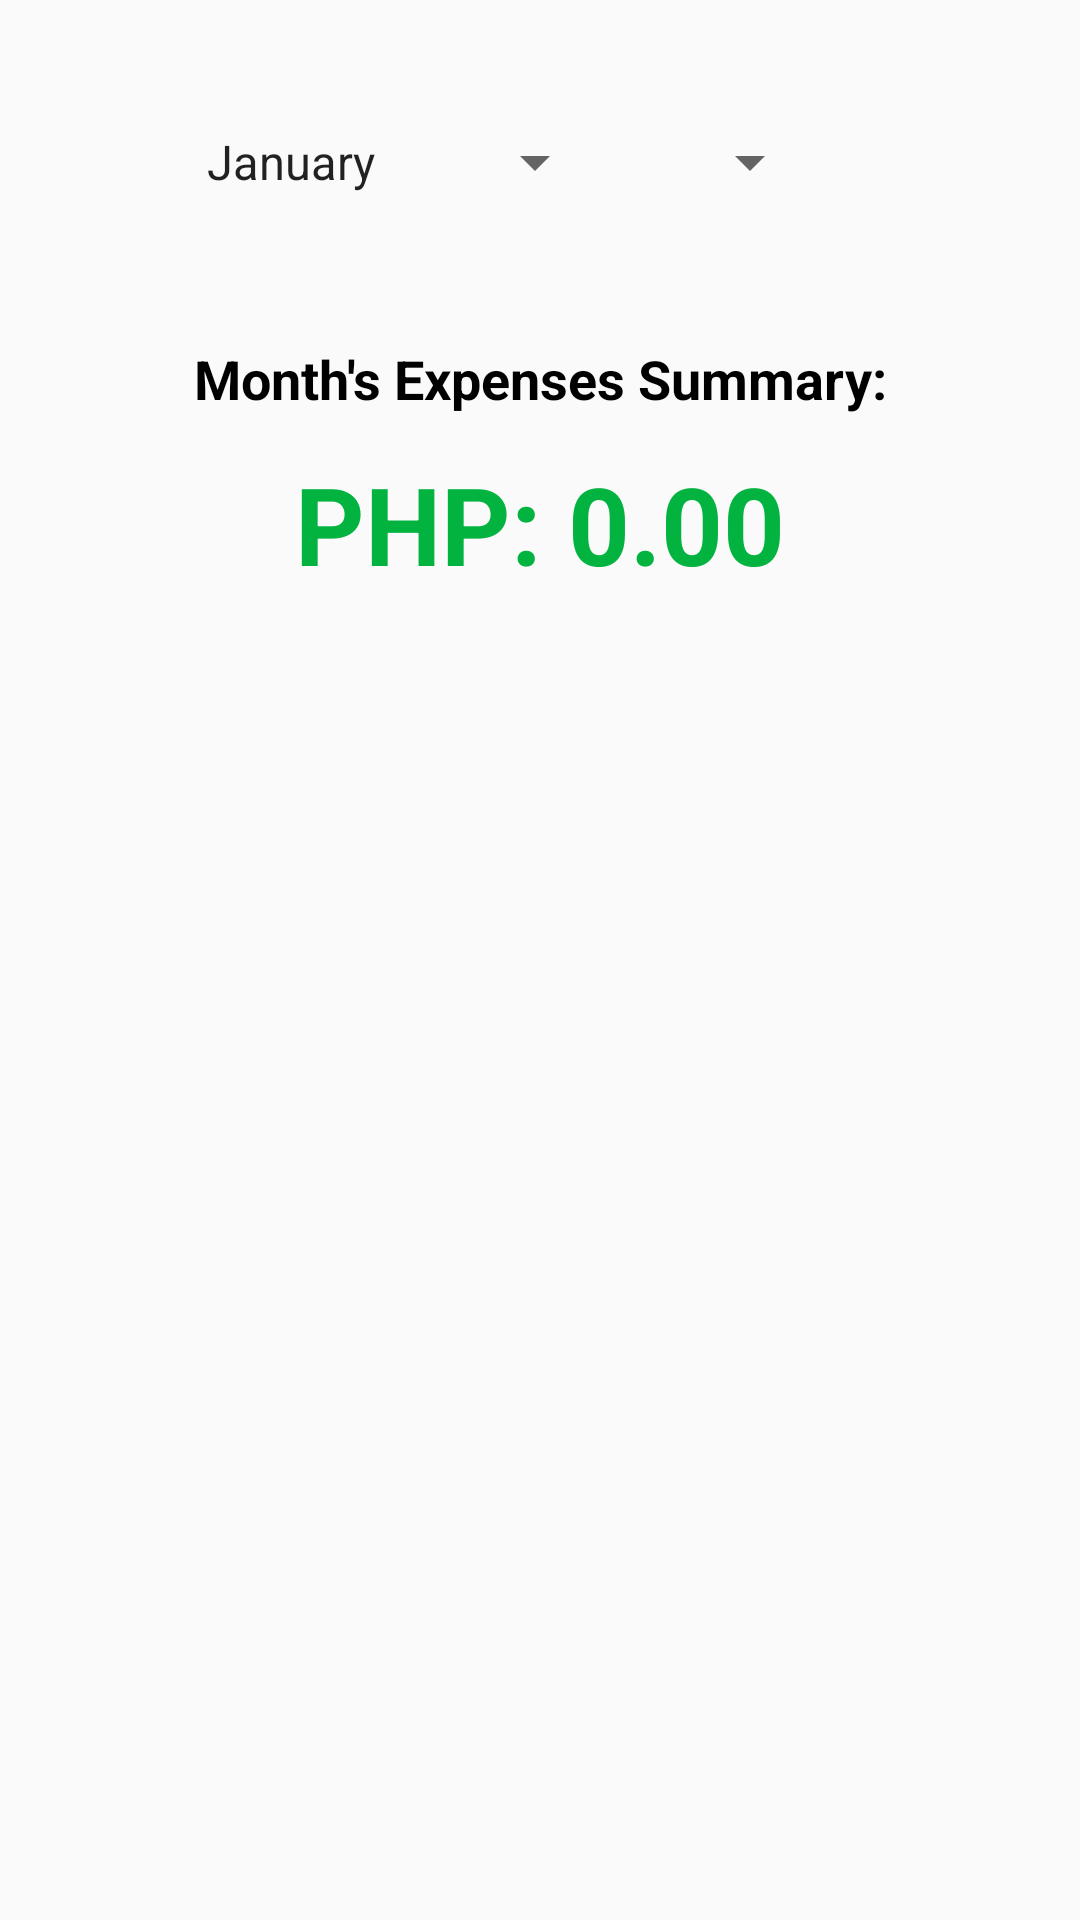

Android layout source for this screen:
<!-- AndroidManifest.xml: application theme AppTheme -->
<!-- res/layout/activity_expenses_summary.xml -->
<?xml version="1.0" encoding="utf-8"?>
<RelativeLayout xmlns:android="http://schemas.android.com/apk/res/android"
    xmlns:tools="http://schemas.android.com/tools"
    android:id="@+id/activity_expenses_summary"
    android:layout_width="match_parent"
    android:layout_height="match_parent"
    android:paddingBottom="@dimen/activity_vertical_margin"
    android:paddingLeft="@dimen/activity_horizontal_margin"
    android:paddingRight="@dimen/activity_horizontal_margin"
    android:paddingTop="@dimen/activity_vertical_margin"
    tools:context="capstone.androiduserbadgetplanner.saving_summary">

    <Spinner
        android:layout_width="wrap_content"
        android:layout_height="wrap_content"
        android:layout_marginTop="26dp"
        android:id="@+id/spinner3"
        android:entries="@array/Months"
        android:layout_alignParentTop="true"
        android:layout_alignParentLeft="true"
        android:layout_alignParentStart="true"
        android:layout_marginLeft="45dp"
        android:layout_marginStart="45dp" />

    <Spinner
        android:layout_height="wrap_content"
        android:id="@+id/spinner4"
        android:layout_marginRight="70dp"
        android:layout_marginEnd="70dp"
        android:layout_alignTop="@+id/spinner3"
        android:layout_alignParentRight="true"
        android:layout_alignParentEnd="true"
        android:layout_width="wrap_content" />

    <TextView
        android:text="Month's Expenses Summary:"
        android:layout_width="match_parent"
        android:layout_height="wrap_content"
        android:layout_below="@+id/spinner3"
        android:layout_marginTop="48dp"
        android:id="@+id/textView5"
        android:textStyle="bold"
        android:textColor="@android:color/black"
        android:textSize="18sp"
        android:layout_alignParentRight="true"
        android:layout_alignParentEnd="true"
        android:textAlignment="center" />

    <TextView
        android:text="PHP: 0.00"
        android:layout_width="match_parent"
        android:layout_height="wrap_content"
        android:layout_marginTop="12dp"
        android:id="@+id/savingValueContainer"
        android:textStyle="normal|bold"
        android:textColor="@color/colorPrimaryDark"
        android:textSize="36sp"
        android:textAlignment="center"
        android:layout_below="@+id/textView5"
        android:layout_alignParentLeft="true"
        android:layout_alignParentStart="true" />
</RelativeLayout>
<!-- resources referenced by this layout -->
<resources>
  <string-array name="Months">
          <item>January</item>
          <item>February</item>
          <item>March</item>
          <item>April</item>
          <item>May</item>
          <item>June</item>
          <item>July</item>
          <item>August</item>
          <item>September</item>
          <item>October</item>
          <item>November</item>
          <item>December</item>
      </string-array>
  <color name="colorPrimaryDark">#02b340</color>
  <dimen name="activity_horizontal_margin">16dp</dimen>
  <dimen name="activity_vertical_margin">16dp</dimen>
  <style name="AppTheme" parent="Theme.AppCompat.Light">
          
          <item name="colorPrimary">@color/colorPrimary</item>
          <item name="colorPrimaryDark">@color/colorPrimaryDark</item>
          <item name="colorAccent">@color/colorAccent</item>
      </style>
  <color name="colorPrimary">#00a323</color>
  <color name="colorAccent">#03710b</color>
</resources>
